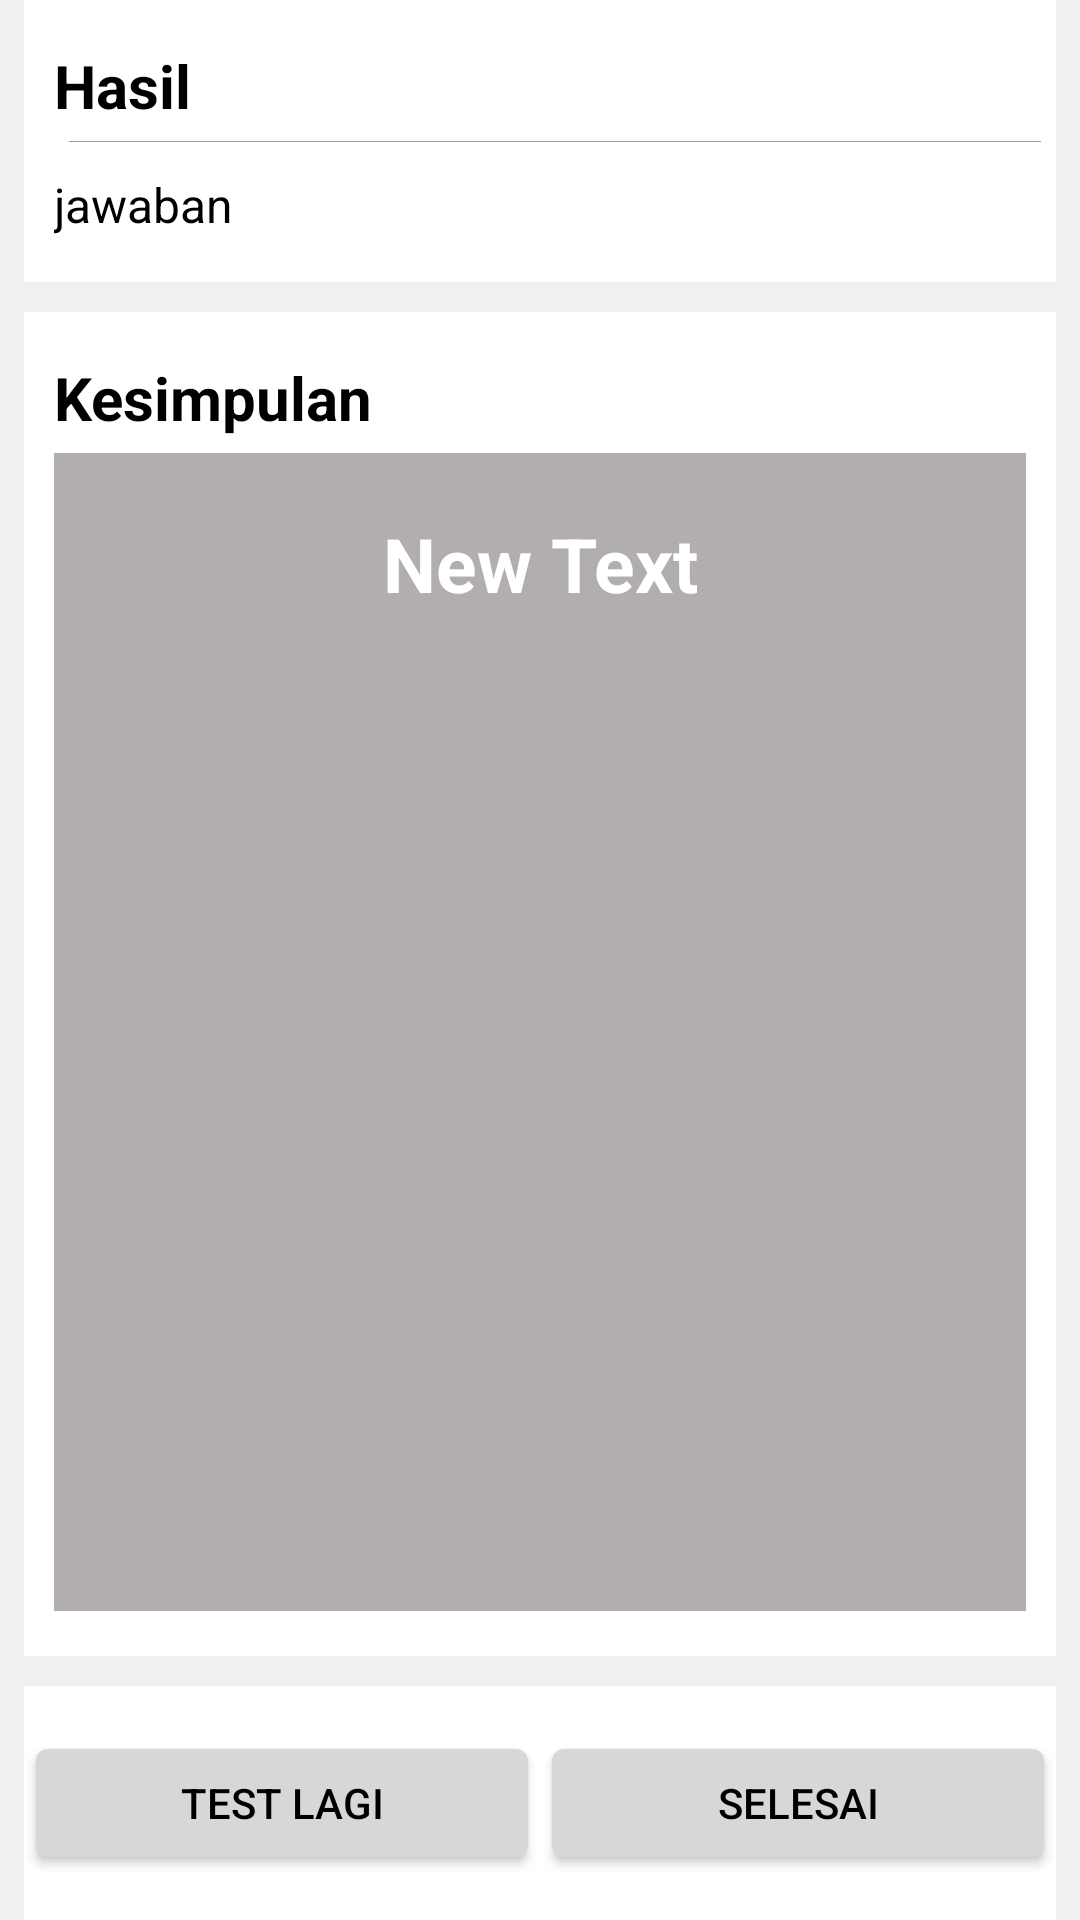

Reconstruct the res/layout file that produces this screen, plus the resources it refers to.
<!-- AndroidManifest.xml: activity theme AppTheme -->
<!-- res/layout/activity_show_score.xml -->
<RelativeLayout
    xmlns:android="http://schemas.android.com/apk/res/android"
    xmlns:tools="http://schemas.android.com/tools"
    android:orientation="vertical"
    android:layout_width="fill_parent"
    android:layout_height="fill_parent"
    android:background="#f1efef"
    tools:context=".TestActivity"
    android:paddingLeft="8dp"
    android:paddingRight="8dp">

    <LinearLayout
        android:id="@+id/satu"
        android:orientation="vertical"
        android:layout_width="fill_parent"
        android:layout_height="wrap_content"
        android:background="#ffffff"
        android:paddingTop="15dp"
        android:paddingBottom="15dp"
        android:paddingLeft="10dp"
        android:layout_marginBottom="10dp">

        <TextView
            android:gravity="left"
            android:layout_gravity="center"
            android:id="@+id/textView3"
            android:textColor="#000000"
            android:layout_width="fill_parent"
            android:layout_height="match_parent"
            android:text="Hasil"
            android:textSize="20dp"
            android:textStyle="bold"
            android:layout_marginBottom="5dp" />

        <View android:background="@color/home_cross_line_color2" android:layout_width="fill_parent" android:layout_height="1.0px"
            android:layout_marginLeft="5dp"
            android:layout_marginRight="5dp" />
        <TextView
            android:layout_width="wrap_content"
            android:layout_height="wrap_content"
            android:text="jawaban"
            android:id="@+id/txtShowScore"
            android:textSize="16dp"
            android:layout_below="@+id/textView3"
            android:layout_centerHorizontal="true"
            android:layout_marginTop="10dp"
            android:textColor="#000000" />
    </LinearLayout>

    <LinearLayout
        android:id="@+id/dua"
        android:orientation="vertical"
        android:layout_width="fill_parent"
        android:layout_height="wrap_content"
        android:layout_below="@id/satu"
        android:layout_above="@+id/tiga"
        android:background="#ffffff"
        android:paddingTop="15dp"
        android:paddingBottom="15dp"
        android:paddingLeft="10dp"
        android:paddingRight="10dp"
        android:layout_marginBottom="10dp">

        <TextView
            android:gravity="left"
            android:layout_gravity="center"
            android:text="Kesimpulan"
            android:id="@+id/txtKesimpulan"
            android:textColor="#000000"
            android:layout_width="match_parent"
            android:layout_height="wrap_content"
            android:textSize="20dp"
            android:textStyle="bold"
            android:layout_marginBottom="5dp" />


        <ScrollView
            android:layout_width="fill_parent"
            android:layout_height="match_parent"
            android:id="@+id/scrollView2"
            android:fillViewport="true"
            android:layout_alignParentLeft="true"
            android:layout_alignParentStart="true"
            android:background="#b2aeae" >

            <TextView
                android:layout_width="fill_parent"
                android:layout_height="wrap_content"
                android:text="New Text"
                android:id="@+id/txtShowKesimpulan"
                android:textAlignment="center"
                android:textSize="25dp"
                android:textColor="#ffffff"
                android:textColorHighlight="#000000"
                android:textStyle="bold"
                android:paddingTop="20dp"
                android:paddingLeft="10dp"
                android:paddingRight="10dp"
                android:paddingBottom="10dp" />
        </ScrollView>
    </LinearLayout>


    <LinearLayout
        android:id="@+id/tiga"
        android:orientation="horizontal"
        android:layout_width="match_parent"
        android:layout_height="wrap_content"
        android:layout_alignParentBottom="true"
        android:background="#ffffff"
        android:paddingTop="15dp"
        android:paddingBottom="15dp"
        android:gravity="end">

        <Button
            android:layout_width="0dp"
            android:layout_height="wrap_content"
            android:text="Test Lagi"
            android:onClick="clickPlay"
            android:id="@+id/button2"
            android:layout_weight="1"
            android:textColor="#000000" />

        <Button
            android:layout_width="0dp"
            android:onClick="clickExit"
            android:layout_height="wrap_content"
            android:text="Selesai"
            android:id="@+id/button3"
            android:layout_weight="1"
            android:textColor="#000000" />
    </LinearLayout>

</RelativeLayout>
<!-- resources referenced by this layout -->
<resources>
  <color name="home_cross_line_color2">#80373737</color>
  <style name="AppTheme" parent="android:Theme.DeviceDefault.Light.DarkActionBar">
          
          <item name="android:colorPrimary">@color/colorPrimary</item>
          
          <item name="android:colorPrimaryDark">@color/colorPrimaryDark</item>
          
          <item name="android:colorAccent">@color/colorAccent</item>
          <item name="android:colorBackground">@color/white</item>
  
      </style>
  <color name="colorPrimary">#ff373737</color>
  <color name="colorPrimaryDark">#ff373737</color>
  <color name="colorAccent">#474747</color>
  <color name="white">#ffffffff</color>
</resources>
